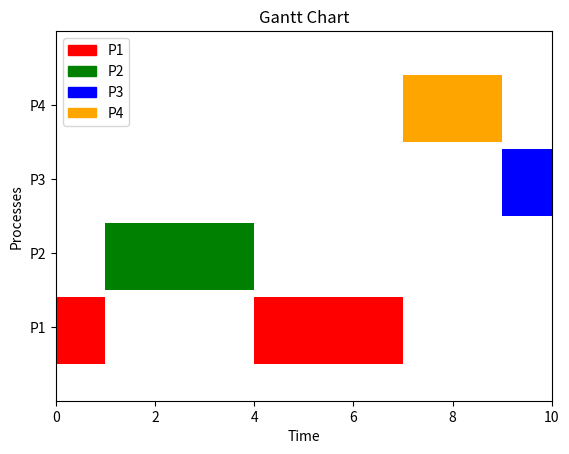

The script that saved this image:
import matplotlib.pyplot as plt
import matplotlib.patches as mpatches

def plot_gantt_chart(processes, timeline):
    fig, gnt = plt.subplots()

    gnt.set_xlabel('Time')
    gnt.set_ylabel('Processes')

    # Get all unique processes from the timeline
    unique_processes = sorted(set(p for p, _ in timeline))

    gnt.set_yticks([10 * (i + 1) for i in range(len(unique_processes))])
    gnt.set_yticklabels([f'P{pid}' for pid in unique_processes])

    gnt.set_xlim(0, max(t for _, t in timeline) + 1)
    gnt.set_ylim(0, 10 * (len(unique_processes) + 1))

    colors = ['red', 'green', 'blue', 'orange', 'purple']
    for pid, start in timeline:
        gnt.broken_barh([(start, 1)], (10 * (pid) - 5, 9), facecolors=(colors[(pid - 1) % len(colors)]))

    handles = [mpatches.Patch(color=colors[i % len(colors)], label=f'P{i + 1}') for i in range(len(unique_processes))]
    plt.legend(handles=handles)

    plt.title("Gantt Chart")
    plt.show()

def preemptive_priority(processes):
    n = len(processes)
    # Sort processes by arrival time and then by priority
    processes.sort(key=lambda x: (x[1], x[3]))

    current_time = 0
    finish_times = [0] * n
    remaining_burst = [burst for _, _, burst, _ in processes]
    timeline = []  # For Gantt chart

    while True:
        # Find the process with the highest priority that has arrived
        idx = -1
        highest_priority = float('inf')
        for i, (pid, arrival, burst, priority) in enumerate(processes):
            if arrival <= current_time and remaining_burst[i] > 0 and priority < highest_priority:
                highest_priority = priority
                idx = i

        if idx == -1:
            # If no process is ready, increment time
            current_time += 1
            continue

        # Run the selected process for 1 time unit
        remaining_burst[idx] -= 1
        timeline.append((processes[idx][0], current_time))

        if remaining_burst[idx] == 0:
            finish_times[idx] = current_time + 1

        current_time += 1

        # If the process has finished, we might need to check for others
        if remaining_burst[idx] == 0:
            for i in range(n):
                if remaining_burst[i] == 0 and finish_times[i] == 0:
                    finish_times[i] = current_time

        # Check if all processes are finished
        if all(burst == 0 for burst in remaining_burst):
            break

    # Calculate turnaround and waiting times
    turnaround_times = [finish_times[i] - processes[i][1] for i in range(n)]
    waiting_times = [turnaround_times[i] - processes[i][2] for i in range(n)]

    # Print table with proper alignment
    print("\n{:<10}{:<10}{:<10}{:<10}{:<10}{:<15}{:<10}".format(
        "Process", "Arrival", "Burst", "Priority", "Finish", "Turnaround", "Waiting"
    ))

    for i, (pid, arrival, burst, priority) in enumerate(processes):
        print("{:<10}{:<10}{:<10}{:<10}{:<10}{:<15}{:<10}".format(
            f"P{pid}", arrival, burst, priority, finish_times[i], turnaround_times[i], waiting_times[i]
        ))

    plot_gantt_chart(processes, timeline)

# Example Input
processes = [(1, 0, 4, 2), (2, 1, 3, 1), (3, 2, 1, 4), (4, 3, 2, 3)]
preemptive_priority(processes)